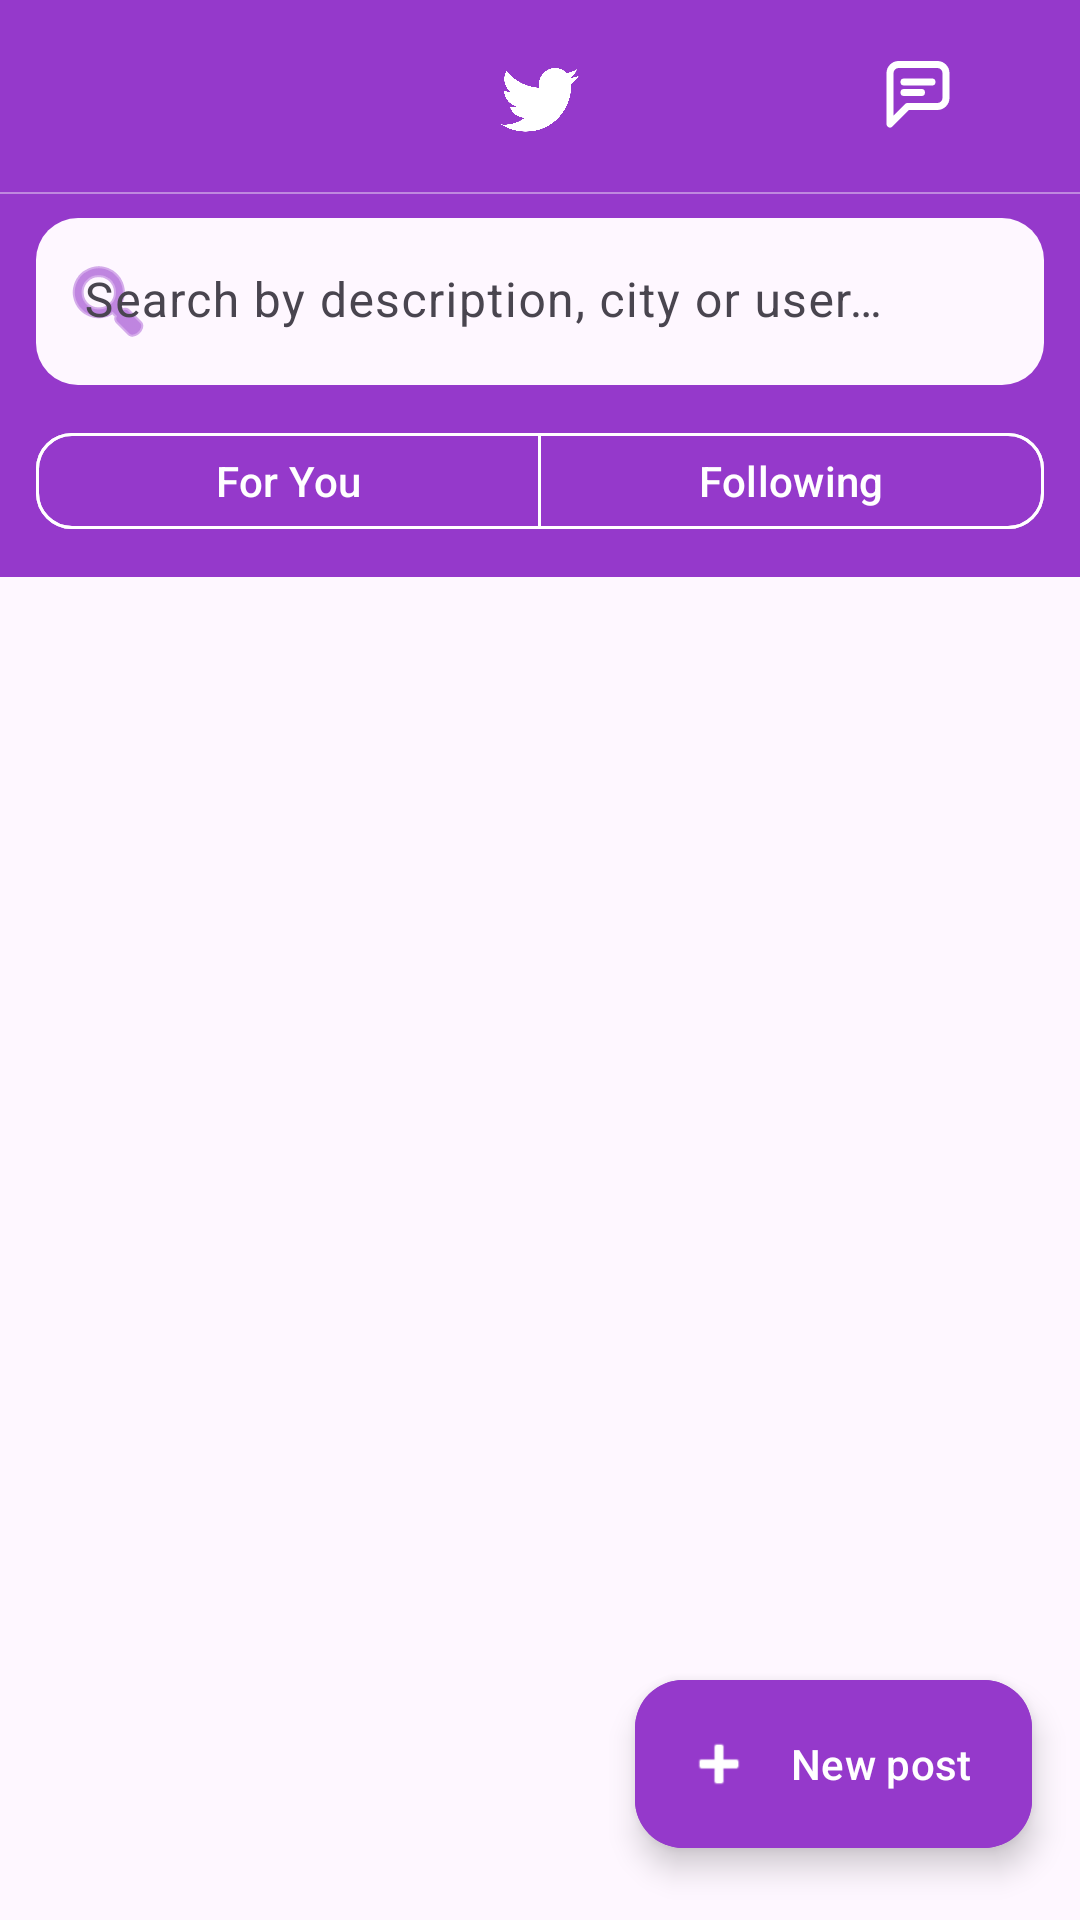

Produce the Android XML layout that renders to this screen, including the resource entries it uses.
<!-- AndroidManifest.xml: application theme Theme.Postly -->
<!-- res/layout/activity_home.xml -->
<?xml version="1.0" encoding="utf-8"?>
<androidx.coordinatorlayout.widget.CoordinatorLayout
    xmlns:android="http://schemas.android.com/apk/res/android"
    xmlns:app="http://schemas.android.com/apk/res-auto"
    android:layout_width="match_parent"
    android:layout_height="match_parent"
    android:background="?attr/colorSurface">

    
    <com.google.android.material.appbar.AppBarLayout
        android:id="@+id/appBarLayout"
        android:layout_width="match_parent"
        android:layout_height="wrap_content"
        android:background="@color/primary"
        android:elevation="4dp"
        app:liftOnScroll="false">

        
        <androidx.appcompat.widget.Toolbar
            android:layout_width="match_parent"
            android:layout_height="64dp"
            android:paddingHorizontal="16dp"
            app:layout_scrollFlags="noScroll">

            <ImageButton
                android:id="@+id/btnBackConversations"
                android:layout_width="40dp"
                android:layout_height="40dp"
                android:layout_gravity="start|center_vertical"
                android:background="@drawable/bg_btn_back_circle"
                android:contentDescription="@string/back"
                android:padding="8dp"
                android:src="@drawable/ic_arrow_back"
                android:visibility="gone" />

            <com.google.android.material.imageview.ShapeableImageView
                android:id="@+id/imgAvatar"
                android:layout_width="42dp"
                android:layout_height="42dp"
                android:layout_gravity="start|center_vertical"
                android:contentDescription="@string/avatar_desc"
                android:scaleType="centerCrop"
                android:src="@drawable/ic_launcher_foreground"
                app:shapeAppearanceOverlay="@style/ShapeAppearance.Material3.Corner.Full"
                app:strokeColor="@color/secundary"
                app:strokeWidth="0dp" />

            <ImageView
                android:id="@+id/imgLogo"
                android:layout_width="52dp"
                android:layout_height="52dp"
                android:layout_gravity="center"
                android:contentDescription="@string/app_logo_desc"
                android:scaleType="centerInside"
                android:src="@drawable/logo" />

            <ImageButton
                android:id="@+id/btnConversations"
                android:layout_width="44dp"
                android:layout_height="44dp"
                android:layout_gravity="end|center_vertical"
                android:layout_marginEnd="16dp"
                android:background="@drawable/bg_btn_back_circle"
                android:contentDescription="@string/conversations"
                android:padding="6dp"
                android:src="@drawable/ic_chat"
                app:tint="@color/secundary" />

        </androidx.appcompat.widget.Toolbar>

        
        <View
            android:layout_width="match_parent"
            android:layout_height="0.5dp"
            android:alpha="0.4"
            android:background="@color/secundary" />

        
        <LinearLayout
            android:id="@+id/layoutSearch"
            android:layout_width="match_parent"
            android:layout_height="wrap_content"
            android:background="@color/primary"
            android:gravity="center_vertical"
            android:paddingHorizontal="12dp"
            android:paddingTop="8dp"
            android:paddingBottom="12dp">

            <com.google.android.material.textfield.TextInputLayout
                android:id="@+id/tilSearch"
                style="@style/Widget.Material3.TextInputLayout.FilledBox"
                android:layout_width="match_parent"
                android:layout_height="wrap_content"
                android:hint="@string/search_hint"
                app:boxBackgroundColor="?attr/colorSurface"
                app:boxCornerRadiusBottomEnd="14dp"
                app:boxCornerRadiusBottomStart="14dp"
                app:boxCornerRadiusTopEnd="14dp"
                app:boxCornerRadiusTopStart="14dp"
                app:endIconMode="clear_text"
                app:endIconTint="@color/primary"
                app:hintTextColor="@color/primary"
                app:startIconDrawable="@android:drawable/ic_menu_search"
                app:startIconTint="@color/primary"
                app:boxStrokeWidth="0dp"
                app:boxStrokeWidthFocused="0dp">

                <com.google.android.material.textfield.TextInputEditText
                    android:id="@+id/edtSearch"
                    android:layout_width="match_parent"
                    android:layout_height="wrap_content"
                    android:imeOptions="actionSearch"
                    android:inputType="text"
                    android:maxLines="1"
                    android:textColor="?attr/colorOnSurface" />

            </com.google.android.material.textfield.TextInputLayout>

        </LinearLayout>

        <com.google.android.material.button.MaterialButtonToggleGroup
            android:id="@+id/feedToggleGroup"
            android:layout_width="match_parent"
            android:layout_height="wrap_content"
            android:background="@color/primary"
            android:paddingHorizontal="12dp"
            android:paddingBottom="12dp"
            app:selectionRequired="true"
            app:singleSelection="true">

            <com.google.android.material.button.MaterialButton
                android:id="@+id/btnForYou"
                style="@style/Widget.Material3.Button.OutlinedButton"
                android:layout_width="0dp"
                android:layout_height="40dp"
                android:layout_weight="1"
                android:text="@string/for_you"
                android:textAllCaps="false"
                android:textColor="@color/secundary"
                app:cornerRadius="12dp"
                app:strokeColor="@color/secundary"
                app:strokeWidth="1dp" />

            <com.google.android.material.button.MaterialButton
                android:id="@+id/btnFollowingFeed"
                style="@style/Widget.Material3.Button.OutlinedButton"
                android:layout_width="0dp"
                android:layout_height="40dp"
                android:layout_weight="1"
                android:text="@string/following_feed"
                android:textAllCaps="false"
                android:textColor="@color/secundary"
                app:cornerRadius="12dp"
                app:strokeColor="@color/secundary"
                app:strokeWidth="1dp" />

        </com.google.android.material.button.MaterialButtonToggleGroup>

    </com.google.android.material.appbar.AppBarLayout>

    
    <androidx.recyclerview.widget.RecyclerView
        android:id="@+id/recyclerFeed"
        android:layout_width="match_parent"
        android:layout_height="match_parent"
        android:clipToPadding="false"
        android:paddingTop="8dp"
        android:paddingBottom="88dp"
        app:layout_behavior="@string/appbar_scrolling_view_behavior" />

    <androidx.recyclerview.widget.RecyclerView
        android:id="@+id/recyclerConversations"
        android:layout_width="match_parent"
        android:layout_height="match_parent"
        android:clipToPadding="false"
        android:paddingTop="8dp"
        android:paddingBottom="24dp"
        android:visibility="gone"
        app:layout_behavior="@string/appbar_scrolling_view_behavior" />

    
    <LinearLayout
        android:id="@+id/layoutEmpty"
        android:layout_width="wrap_content"
        android:layout_height="wrap_content"
        android:layout_gravity="center"
        android:gravity="center"
        android:orientation="vertical"
        android:visibility="gone">

        <ImageView
            android:layout_width="80dp"
            android:layout_height="80dp"
            android:alpha="0.2"
            android:contentDescription="@string/no_posts_image_desc"
            android:src="@drawable/logo" />

        <com.google.android.material.textview.MaterialTextView
            android:id="@+id/txtEmptyTitle"
            android:layout_width="wrap_content"
            android:layout_height="wrap_content"
            android:layout_marginTop="20dp"
            android:alpha="0.45"
            android:text="@string/no_posts_title"
            android:textAppearance="?attr/textAppearanceTitleMedium" />

        <com.google.android.material.textview.MaterialTextView
            android:id="@+id/txtEmptySubtitle"
            android:layout_width="wrap_content"
            android:layout_height="wrap_content"
            android:layout_marginTop="6dp"
            android:alpha="0.35"
            android:text="@string/no_posts_subtitle"
            android:textAppearance="?attr/textAppearanceBodyMedium" />

    </LinearLayout>

    
    <ProgressBar
        android:id="@+id/progressPagination"
        android:layout_width="wrap_content"
        android:layout_height="wrap_content"
        android:layout_gravity="bottom|center_horizontal"
        android:layout_marginBottom="96dp"
        android:visibility="gone" />

    
    <com.google.android.material.floatingactionbutton.ExtendedFloatingActionButton
        android:id="@+id/fabNewPost"
        android:layout_width="wrap_content"
        android:layout_height="wrap_content"
        android:layout_gravity="bottom|end"
        android:layout_marginEnd="16dp"
        android:layout_marginBottom="24dp"
        android:backgroundTint="@color/primary"
        android:contentDescription="@string/new_post_desc"
        android:text="@string/new_post"
        android:textColor="@color/secundary"
        app:icon="@android:drawable/ic_input_add"
        app:iconTint="@color/secundary" />

</androidx.coordinatorlayout.widget.CoordinatorLayout>
<!-- resources referenced by this layout -->
<resources>
  <color name="primary">#9539CB</color>
  <color name="secundary">#FFFFFFFF</color>
  <!-- drawable bg_btn_back_circle (drawable) -->
  <?xml version="1.0" encoding="utf-8"?>
  <ripple xmlns:android="http://schemas.android.com/apk/res/android"
      android:color="@color/primary">
      <item android:id="@android:id/mask">
          <shape android:shape="oval">
              <solid android:color="#FFFFFF" />
          </shape>
      </item>
  </ripple>
  <!-- drawable ic_arrow_back (drawable) -->
  <?xml version="1.0" encoding="utf-8"?>
  <vector xmlns:android="http://schemas.android.com/apk/res/android"
      android:width="24dp"
      android:height="24dp"
      android:viewportWidth="24"
      android:viewportHeight="24">
      <path
          android:fillColor="@android:color/transparent"
          android:pathData="M19,12 L5,12 M5,12 L11,6 M5,12 L11,18"
          android:strokeColor="#FFFFFF"
          android:strokeWidth="2"
          android:strokeLineCap="round"
          android:strokeLineJoin="round" />
  </vector>
  <!-- drawable ic_chat (drawable) -->
  <?xml version="1.0" encoding="utf-8"?>
  <vector xmlns:android="http://schemas.android.com/apk/res/android"
      android:width="28dp"
      android:height="28dp"
      android:viewportWidth="24"
      android:viewportHeight="24">
      <path
          android:fillColor="@android:color/transparent"
          android:pathData="M4,5.5C4,4.1 5.1,3 6.5,3h11C18.9,3 20,4.1 20,5.5v7C20,13.9 18.9,15 17.5,15H9l-5,5v-14.5z"
          android:strokeColor="@color/primary"
          android:strokeLineCap="round"
          android:strokeLineJoin="round"
          android:strokeWidth="2" />
      <path
          android:fillColor="@android:color/transparent"
          android:pathData="M8,8h8M8,11h5"
          android:strokeColor="@color/primary"
          android:strokeLineCap="round"
          android:strokeLineJoin="round"
          android:strokeWidth="2" />
  </vector>
  <!-- drawable ic_launcher_foreground: webp bitmap (mipmap-hdpi, 906 bytes) -->
  <!-- drawable logo: png bitmap (drawable, 47774 bytes) -->
  <string name="app_logo_desc">Postly logo</string>
  <string name="avatar_desc">Profile photo</string>
  <string name="back">Back</string>
  <string name="conversations">Conversations</string>
  <string name="following_feed">Following</string>
  <string name="for_you">For You</string>
  <string name="new_post">New post</string>
  <string name="new_post_desc">Create new post</string>
  <string name="no_posts_image_desc">No posts</string>
  <string name="no_posts_subtitle">Be the first to post! 🚀</string>
  <string name="no_posts_title">No posts yet</string>
  <string name="search_hint">Search by description, city or user…</string>
  <style name="ShapeAppearance.Material3.Corner.Full" parent="">
          <item name="cornerFamily">rounded</item>
          <item name="cornerSize">50%</item>
      </style>
  <style name="Theme.Postly" parent="Base.Theme.Postly" />
  <style name="Base.Theme.Postly" parent="Theme.Material3.DayNight.NoActionBar">
          
          <item name="colorPrimary">@color/primary</item>
          <item name="colorOnPrimary">@color/secundary</item>
          <item name="colorPrimaryContainer">@color/primary</item>
          <item name="colorOnPrimaryContainer">@color/secundary</item>
          <item name="colorSecondary">@color/primary</item>
          <item name="colorOnSecondary">@color/secundary</item>
          <item name="colorTertiary">@color/primary</item>
          
          
          <item name="android:statusBarColor">@color/primary</item>
          <item name="android:windowLightStatusBar" tools:targetApi="m">false</item>
      </style>
</resources>
